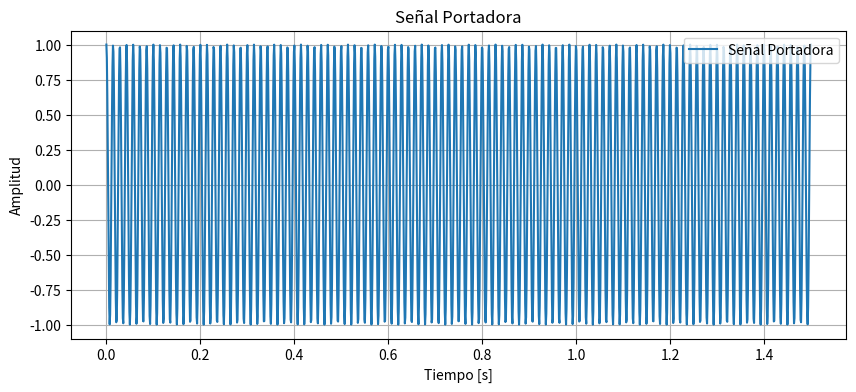
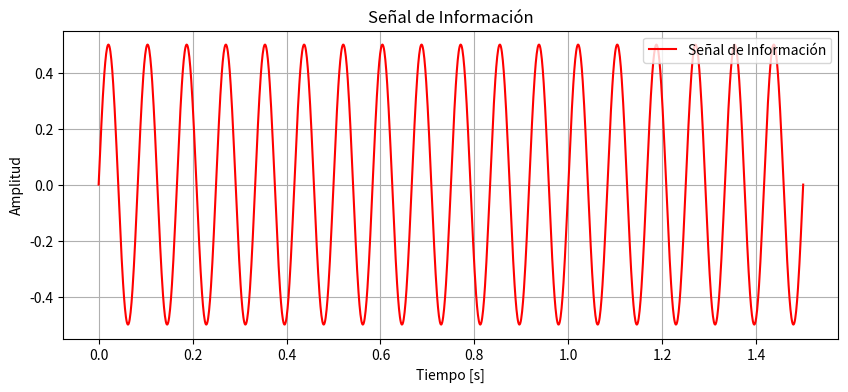

The matplotlib source for these figures, in order:
import numpy as np
import matplotlib.pyplot as plt
# [redacted]
frecuencia_portadora = 70 # Frecuencia de la portadora en Hz
amplitud_portadora = 1 # Amplitud de la portadora
t = np.linspace(0, 1.5, 1500) # Tiempo de simulación
portadora = amplitud_portadora * np.cos(2 * np.pi * frecuencia_portadora *
t)
# Visualizar la señal portadora
plt.figure(figsize=(10, 4))
plt.plot(t, portadora, label='Señal Portadora')
plt.title('Señal Portadora')
plt.xlabel('Tiempo [s]')
plt.ylabel('Amplitud')
plt.legend(loc='upper right')
plt.grid(True)
plt.show()


# [redacted]
frecuencia_informacion = 12 # Frecuencia de la señal de información en Hz
amplitud_informacion = 0.5 # Amplitud de la señal de información
# Señal de información
informacion = amplitud_informacion * np.sin(2 * np.pi *
frecuencia_informacion * t)
# Visualizar la señal de información
plt.figure(figsize=(10, 4))
plt.plot(t, informacion, label='Señal de Información', color='r')
plt.title('Señal de Información')
plt.xlabel('Tiempo [s]')
plt.ylabel('Amplitud')
plt.legend(loc='upper right')
plt.grid(True)
plt.show()